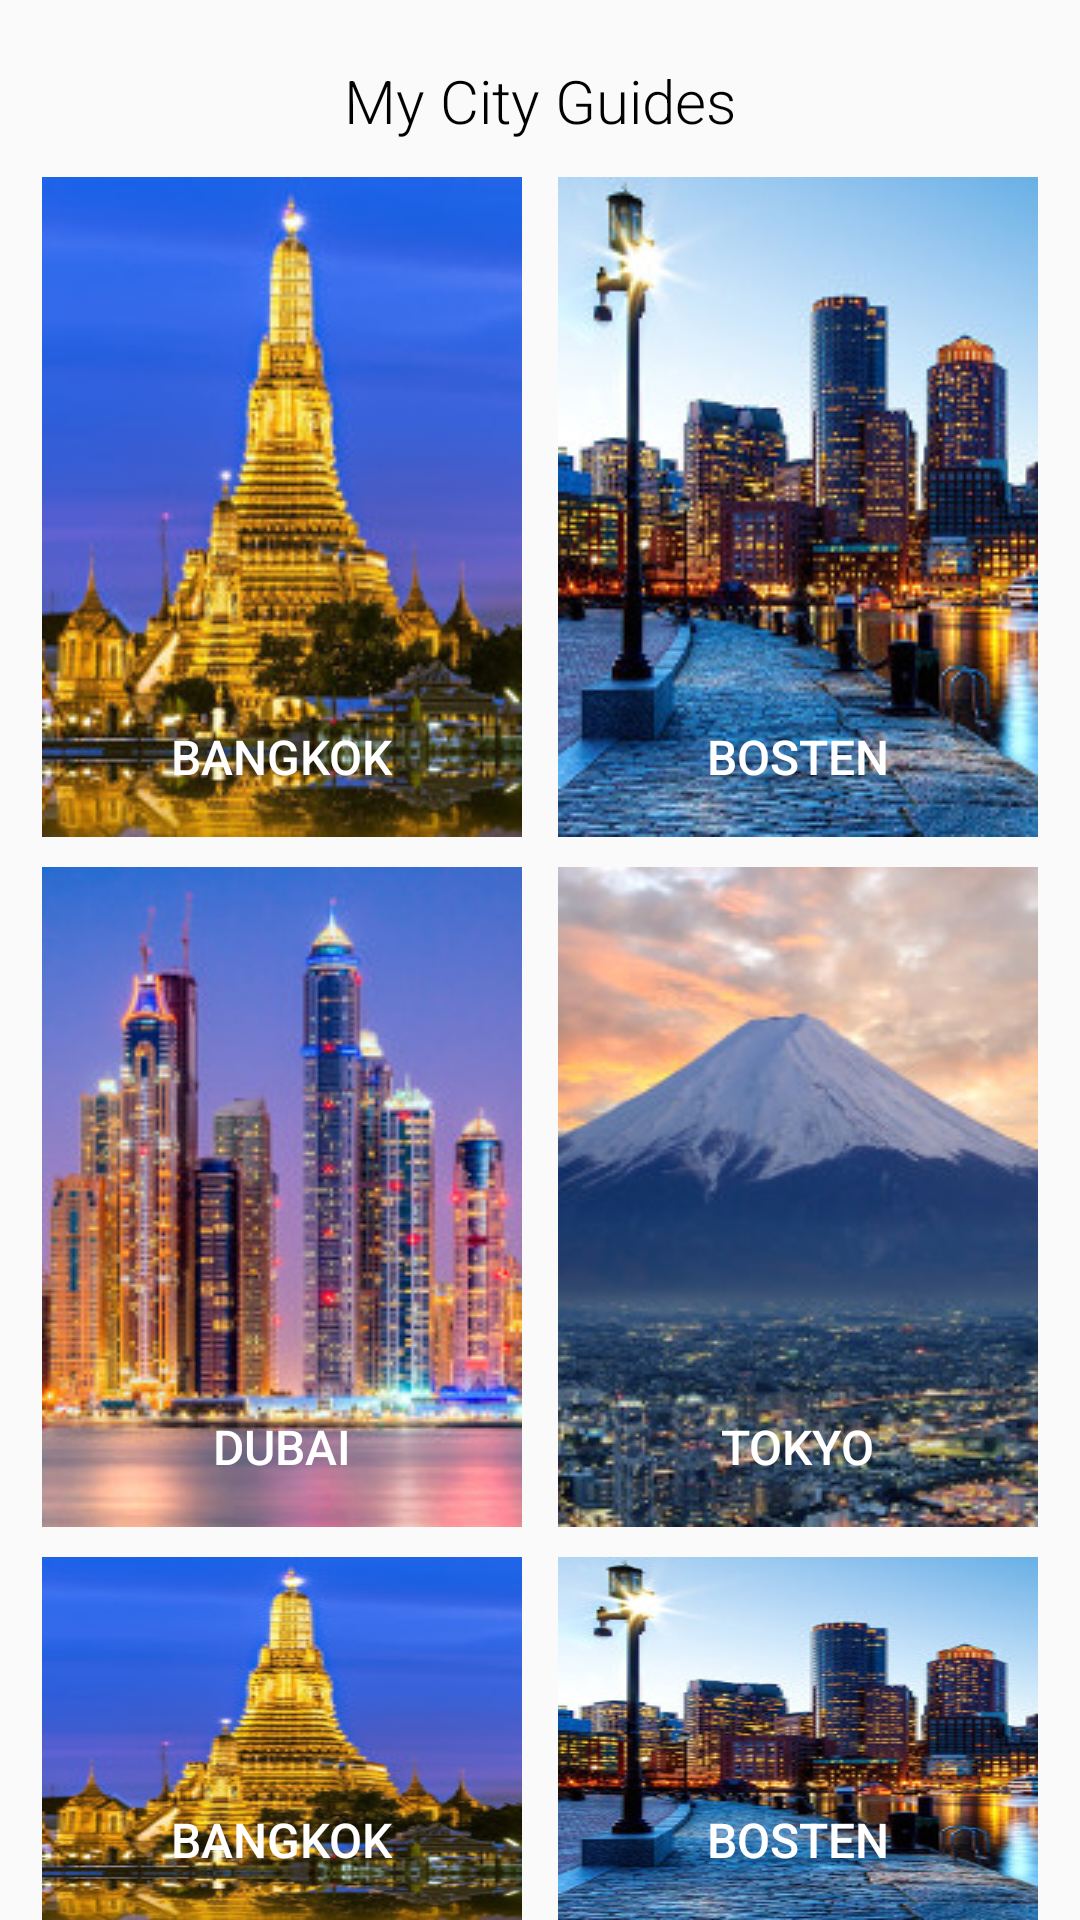

This screen was rendered from an Android layout file. Write that file and the resources it references.
<!-- AndroidManifest.xml: application theme AppTheme -->
<!-- res/layout/my_city_guides.xml -->
<?xml version="1.0" encoding="utf-8"?>
<RelativeLayout xmlns:android="http://schemas.android.com/apk/res/android"
    android:layout_width="match_parent"
    android:layout_height="match_parent">

    <TextView
        android:id="@+id/tvTitle"
        android:layout_width="match_parent"
        android:layout_height="wrap_content"
        android:layout_marginTop="20dp"
        android:gravity="center_horizontal"
        android:text="My City Guides"
        android:textSize="20sp"
        android:textColor="@android:color/black"
        android:fontFamily="sans-serif-light"/>

    <Space
        android:id="@+id/placeHolder"
        android:layout_height="0dp"
        android:layout_width="0dp"
        android:layout_margin="6dp"
        android:layout_centerHorizontal="true"
        android:layout_below="@id/tvTitle"/>

    <include
        android:id="@+id/ivBangkok"
        android:layout_width="160dp"
        android:layout_height="220dp"
        android:layout_toLeftOf="@id/placeHolder"
        android:layout_toStartOf="@id/placeHolder"
        android:layout_below="@id/placeHolder"
        layout="@layout/bangkok"/>

    <include
        android:id="@+id/ivBosten"
        android:layout_width="160dp"
        android:layout_height="220dp"
        android:layout_toRightOf="@id/placeHolder"
        android:layout_toEndOf="@id/placeHolder"
        android:layout_below="@id/placeHolder"
        layout="@layout/bosten"/>

    <include
        android:id="@+id/ivDubai"
        android:layout_width="160dp"
        android:layout_height="220dp"
        android:layout_marginTop="10dp"
        android:layout_toLeftOf="@id/placeHolder"
        android:layout_toStartOf="@id/placeHolder"
        android:layout_below="@id/ivBangkok"
        layout="@layout/dubai"/>

    <include
        android:id="@+id/ivTokyo"
        android:layout_width="160dp"
        android:layout_height="220dp"
        android:layout_marginTop="10dp"
        android:layout_toRightOf="@id/placeHolder"
        android:layout_toEndOf="@id/placeHolder"
        android:layout_below="@id/ivBosten"
        layout="@layout/tokyo"/>


    <include
        android:id="@+id/ivBangkok2"
        android:layout_width="160dp"
        android:layout_height="220dp"
        android:layout_marginTop="10dp"
        android:layout_toLeftOf="@id/placeHolder"
        android:layout_toStartOf="@id/placeHolder"
        android:layout_below="@id/ivDubai"
        layout="@layout/bangkok"/>

    <include
        android:id="@+id/ivBosten2"
        android:layout_width="160dp"
        android:layout_height="220dp"
        android:layout_marginTop="10dp"
        android:layout_toRightOf="@id/placeHolder"
        android:layout_toEndOf="@id/placeHolder"
        android:layout_below="@id/ivTokyo"
        layout="@layout/bosten"/>

    <View
        android:layout_width="match_parent"
        android:layout_height="0.1dp"
        android:layout_marginTop="20dp"
        android:layout_marginBottom="20dp"
        android:layout_marginStart="14dp"
        android:layout_marginLeft="14dp"
        android:layout_marginEnd="14dp"
        android:layout_marginRight="14dp"
        android:layout_below="@id/ivBangkok2"
        android:background="@android:color/darker_gray" />
</RelativeLayout>
<!-- res/layout/bangkok.xml (included above) -->
<?xml version="1.0" encoding="utf-8"?>
<FrameLayout xmlns:android="http://schemas.android.com/apk/res/android"
    android:layout_width="160dp"
    android:layout_height="220dp"
    android:background="@drawable/bangkok_image_160">

    <TextView
        android:layout_width="wrap_content"
        android:layout_height="wrap_content"
        android:layout_marginBottom="16dp"
        android:layout_gravity="bottom|center"
        android:text="BANGKOK"
        android:textColor="@android:color/white"
        android:textSize="16sp"
        android:fontFamily="sans-serif-medium"/>
</FrameLayout>
<!-- res/layout/bosten.xml (included above) -->
<?xml version="1.0" encoding="utf-8"?>
<FrameLayout
    xmlns:android="http://schemas.android.com/apk/res/android"
    android:layout_width="160dp"
    android:layout_height="220dp"
    android:background="@drawable/boston_image_160">

    <TextView
        android:layout_width="wrap_content"
        android:layout_height="wrap_content"
        android:layout_marginBottom="16dp"
        android:layout_gravity="bottom|center"
        android:text="BOSTEN"
        android:textColor="@android:color/white"
        android:textSize="16sp"
        android:fontFamily="sans-serif-medium"/>
</FrameLayout>
<!-- res/layout/dubai.xml (included above) -->
<?xml version="1.0" encoding="utf-8"?>
<FrameLayout
    xmlns:android="http://schemas.android.com/apk/res/android"
    android:layout_width="160dp"
    android:layout_height="220dp"
    android:background="@drawable/dubai_image_160">

    <TextView
        android:layout_width="wrap_content"
        android:layout_height="wrap_content"
        android:layout_marginBottom="16dp"
        android:layout_gravity="bottom|center"
        android:text="DUBAI"
        android:textColor="@android:color/white"
        android:textSize="16sp"
        android:fontFamily="sans-serif-medium"/>
</FrameLayout>
<!-- res/layout/tokyo.xml (included above) -->
<?xml version="1.0" encoding="utf-8"?>
<FrameLayout
    xmlns:android="http://schemas.android.com/apk/res/android"
    android:layout_width="160dp"
    android:layout_height="220dp"
    android:background="@drawable/tokyo_image_160">

    <TextView
        android:layout_width="wrap_content"
        android:layout_height="wrap_content"
        android:layout_marginBottom="16dp"
        android:layout_gravity="bottom|center"
        android:text="TOKYO"
        android:textColor="@android:color/white"
        android:textSize="16sp"
        android:fontFamily="sans-serif-medium"/>
</FrameLayout>
<!-- resources referenced by this layout -->
<resources>
  <!-- drawable bangkok_image_160: jpg bitmap (drawable-xxhdpi, 19809 bytes) -->
  <!-- drawable boston_image_160: jpg bitmap (drawable-xxhdpi, 26550 bytes) -->
  <!-- drawable dubai_image_160: jpg bitmap (drawable-xxhdpi, 22174 bytes) -->
  <!-- drawable tokyo_image_160: jpg bitmap (drawable-xxhdpi, 20938 bytes) -->
  <style name="AppTheme" parent="AppTheme.Base">
      </style>
  <style name="AppTheme.Base" parent="Theme.AppCompat.Light.NoActionBar">
          
          <item name="colorPrimary">@color/colorPrimary</item>
          <item name="colorPrimaryDark">@color/colorPrimaryDark</item>
          <item name="colorAccent">@color/colorAccent</item>
      </style>
  <color name="colorPrimary">#3F51B5</color>
  <color name="colorPrimaryDark">#303F9F</color>
  <color name="colorAccent">#FF4081</color>
</resources>
